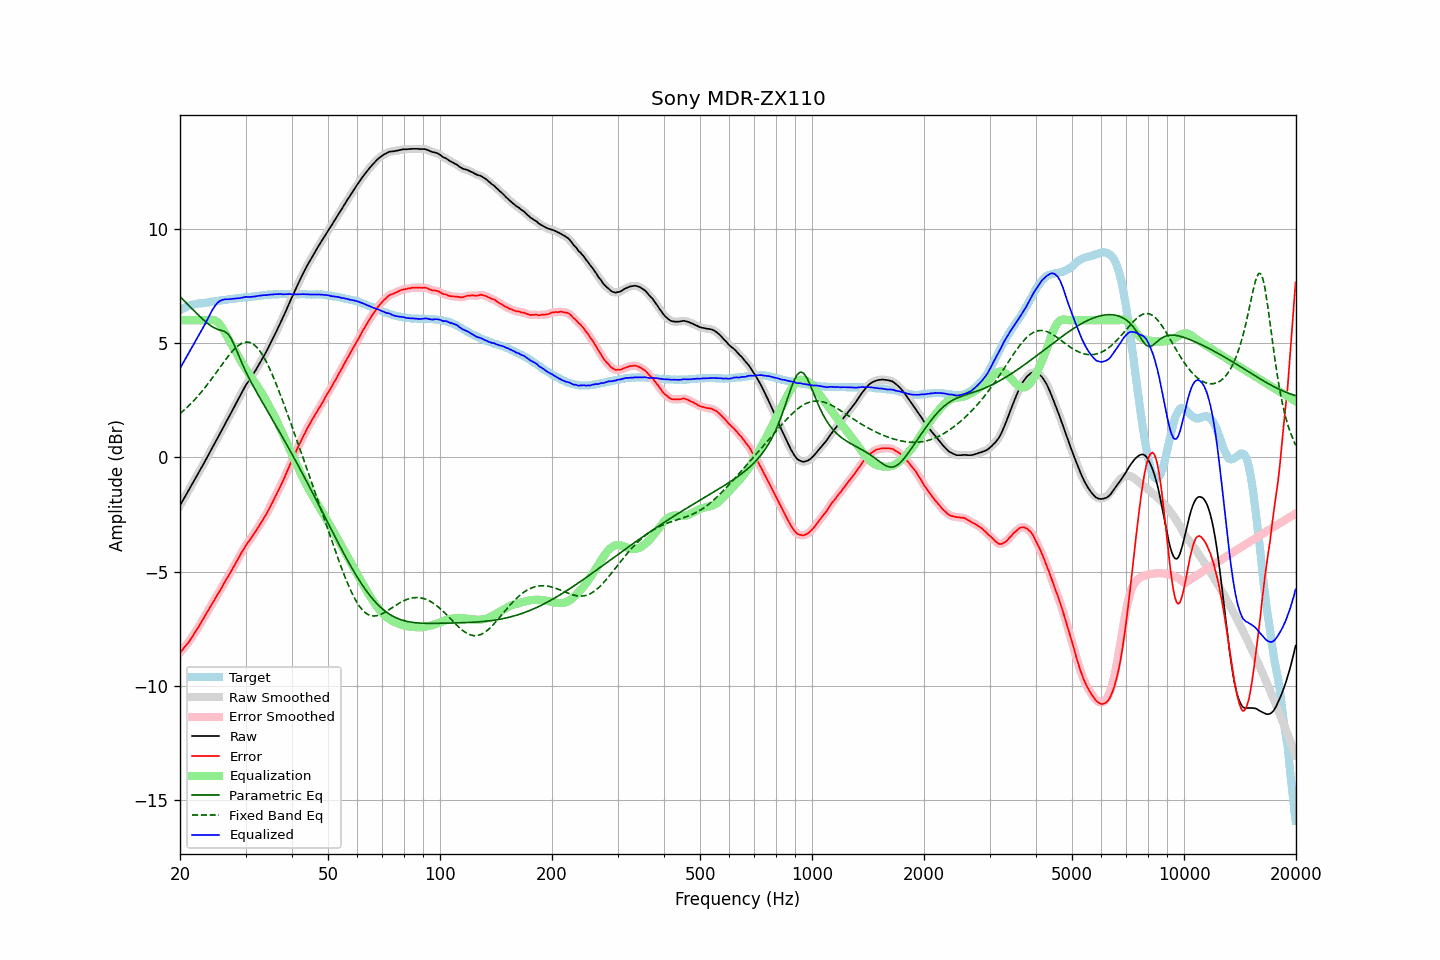

The file beside this chart, header and first rows:
frequency, raw, error, smoothed, error_smoothed, equalization, parametric_eq, fixed_band_eq, equalized_raw, equalized_smoothed, target
20.00, -2.10, -8.54, -2.10, -8.54, 6.00, 7.04, 1.92, 3.90, 3.90, 6.44
20.20, -1.98, -8.46, -1.98, -8.46, 6.00, 6.97, 1.98, 4.02, 4.02, 6.48
20.40, -1.86, -8.38, -1.86, -8.38, 6.00, 6.89, 2.04, 4.14, 4.14, 6.52
20.61, -1.73, -8.28, -1.74, -8.29, 6.00, 6.82, 2.10, 4.27, 4.26, 6.55
20.81, -1.61, -8.20, -1.61, -8.20, 6.00, 6.75, 2.16, 4.39, 4.39, 6.59
21.02, -1.49, -8.12, -1.49, -8.11, 6.00, 6.68, 2.23, 4.51, 4.51, 6.63
21.23, -1.36, -8.01, -1.36, -8.01, 6.00, 6.61, 2.30, 4.64, 4.64, 6.65
21.44, -1.24, -7.91, -1.24, -7.91, 6.00, 6.54, 2.37, 4.76, 4.76, 6.67
21.66, -1.12, -7.81, -1.12, -7.80, 6.00, 6.47, 2.44, 4.88, 4.88, 6.69
21.87, -0.99, -7.69, -0.99, -7.69, 6.00, 6.40, 2.52, 5.01, 5.01, 6.70
22.09, -0.87, -7.59, -0.87, -7.58, 6.00, 6.33, 2.59, 5.13, 5.13, 6.72
22.31, -0.74, -7.47, -0.74, -7.47, 6.00, 6.26, 2.67, 5.26, 5.26, 6.73
22.54, -0.62, -7.36, -0.62, -7.36, 6.00, 6.19, 2.75, 5.38, 5.38, 6.74
22.76, -0.49, -7.24, -0.49, -7.24, 6.00, 6.12, 2.84, 5.51, 5.51, 6.75
22.99, -0.37, -7.12, -0.37, -7.12, 6.00, 6.06, 2.92, 5.63, 5.63, 6.75
23.22, -0.24, -7.00, -0.24, -7.00, 6.00, 5.99, 3.01, 5.76, 5.76, 6.76
23.45, -0.11, -6.88, -0.11, -6.88, 6.00, 5.93, 3.10, 5.89, 5.89, 6.77
23.69, 0.02, -6.76, 0.02, -6.76, 6.01, 5.87, 3.19, 6.02, 6.02, 6.77
23.92, 0.15, -6.63, 0.15, -6.64, 6.01, 5.82, 3.28, 6.17, 6.16, 6.78
24.16, 0.28, -6.52, 0.28, -6.52, 6.02, 5.77, 3.37, 6.30, 6.30, 6.80
24.40, 0.41, -6.41, 0.41, -6.41, 6.02, 5.72, 3.47, 6.43, 6.43, 6.82
24.65, 0.54, -6.28, 0.54, -6.29, 6.01, 5.68, 3.56, 6.55, 6.55, 6.82
24.89, 0.67, -6.16, 0.67, -6.16, 5.98, 5.64, 3.66, 6.65, 6.65, 6.83
25.14, 0.80, -6.04, 0.80, -6.04, 5.94, 5.62, 3.76, 6.74, 6.74, 6.84
25.39, 0.93, -5.92, 0.93, -5.92, 5.87, 5.59, 3.86, 6.80, 6.80, 6.85
25.65, 1.06, -5.81, 1.06, -5.81, 5.79, 5.57, 3.96, 6.85, 6.85, 6.87
25.91, 1.19, -5.68, 1.19, -5.68, 5.69, 5.55, 4.05, 6.88, 6.88, 6.87
26.16, 1.32, -5.56, 1.32, -5.56, 5.58, 5.53, 4.15, 6.90, 6.90, 6.88
26.43, 1.46, -5.43, 1.46, -5.43, 5.46, 5.50, 4.24, 6.92, 6.92, 6.89
26.69, 1.59, -5.31, 1.59, -5.31, 5.33, 5.45, 4.34, 6.92, 6.92, 6.90
26.96, 1.72, -5.20, 1.72, -5.20, 5.20, 5.39, 4.43, 6.92, 6.92, 6.92
27.23, 1.85, -5.08, 1.85, -5.08, 5.07, 5.29, 4.51, 6.92, 6.92, 6.93
27.50, 1.98, -4.96, 1.98, -4.96, 4.95, 5.18, 4.60, 6.93, 6.93, 6.94
27.77, 2.11, -4.83, 2.11, -4.83, 4.83, 5.03, 4.68, 6.94, 6.94, 6.94
28.05, 2.24, -4.72, 2.24, -4.71, 4.70, 4.88, 4.75, 6.94, 6.95, 6.96
28.33, 2.38, -4.57, 2.38, -4.58, 4.58, 4.71, 4.82, 6.96, 6.95, 6.95
28.62, 2.51, -4.46, 2.51, -4.45, 4.45, 4.54, 4.88, 6.96, 6.96, 6.96
28.90, 2.64, -4.33, 2.64, -4.33, 4.33, 4.38, 4.93, 6.97, 6.97, 6.97
29.19, 2.78, -4.19, 2.78, -4.21, 4.20, 4.21, 4.97, 6.98, 6.98, 6.97
29.48, 2.91, -4.09, 2.91, -4.08, 4.08, 4.05, 5.01, 7.00, 7.00, 7.00
29.78, 3.04, -3.96, 3.04, -3.96, 3.97, 3.89, 5.03, 7.01, 7.01, 7.00
30.08, 3.17, -3.84, 3.16, -3.85, 3.86, 3.75, 5.04, 7.03, 7.02, 7.01
30.38, 3.27, -3.74, 3.27, -3.74, 3.75, 3.60, 5.05, 7.02, 7.02, 7.01
30.68, 3.37, -3.66, 3.37, -3.65, 3.65, 3.46, 5.03, 7.02, 7.02, 7.03
30.99, 3.48, -3.55, 3.48, -3.55, 3.54, 3.33, 5.01, 7.02, 7.02, 7.03
31.30, 3.59, -3.45, 3.59, -3.45, 3.44, 3.19, 4.98, 7.03, 7.03, 7.03
31.61, 3.70, -3.34, 3.70, -3.34, 3.34, 3.06, 4.93, 7.04, 7.04, 7.04
31.93, 3.81, -3.24, 3.81, -3.24, 3.24, 2.94, 4.87, 7.04, 7.05, 7.05
32.24, 3.93, -3.12, 3.93, -3.13, 3.13, 2.81, 4.80, 7.06, 7.06, 7.05
32.57, 4.05, -3.02, 4.05, -3.02, 3.02, 2.69, 4.72, 7.07, 7.07, 7.07
32.89, 4.17, -2.91, 4.17, -2.91, 2.91, 2.57, 4.62, 7.08, 7.08, 7.08
33.22, 4.29, -2.80, 4.29, -2.79, 2.80, 2.44, 4.52, 7.09, 7.09, 7.09
33.55, 4.42, -2.67, 4.42, -2.68, 2.68, 2.32, 4.40, 7.10, 7.09, 7.09
33.89, 4.54, -2.56, 4.54, -2.56, 2.56, 2.20, 4.27, 7.10, 7.10, 7.10
34.23, 4.67, -2.44, 4.67, -2.44, 2.43, 2.08, 4.14, 7.10, 7.11, 7.11
34.57, 4.81, -2.31, 4.81, -2.31, 2.31, 1.96, 4.00, 7.11, 7.11, 7.12
34.92, 4.95, -2.17, 4.95, -2.18, 2.17, 1.84, 3.85, 7.12, 7.12, 7.12
35.27, 5.09, -2.04, 5.09, -2.04, 2.04, 1.72, 3.69, 7.13, 7.13, 7.13
35.62, 5.23, -1.90, 5.23, -1.90, 1.90, 1.60, 3.52, 7.13, 7.13, 7.13
35.97, 5.38, -1.75, 5.38, -1.76, 1.76, 1.47, 3.35, 7.14, 7.14, 7.13
... 635 more rows
